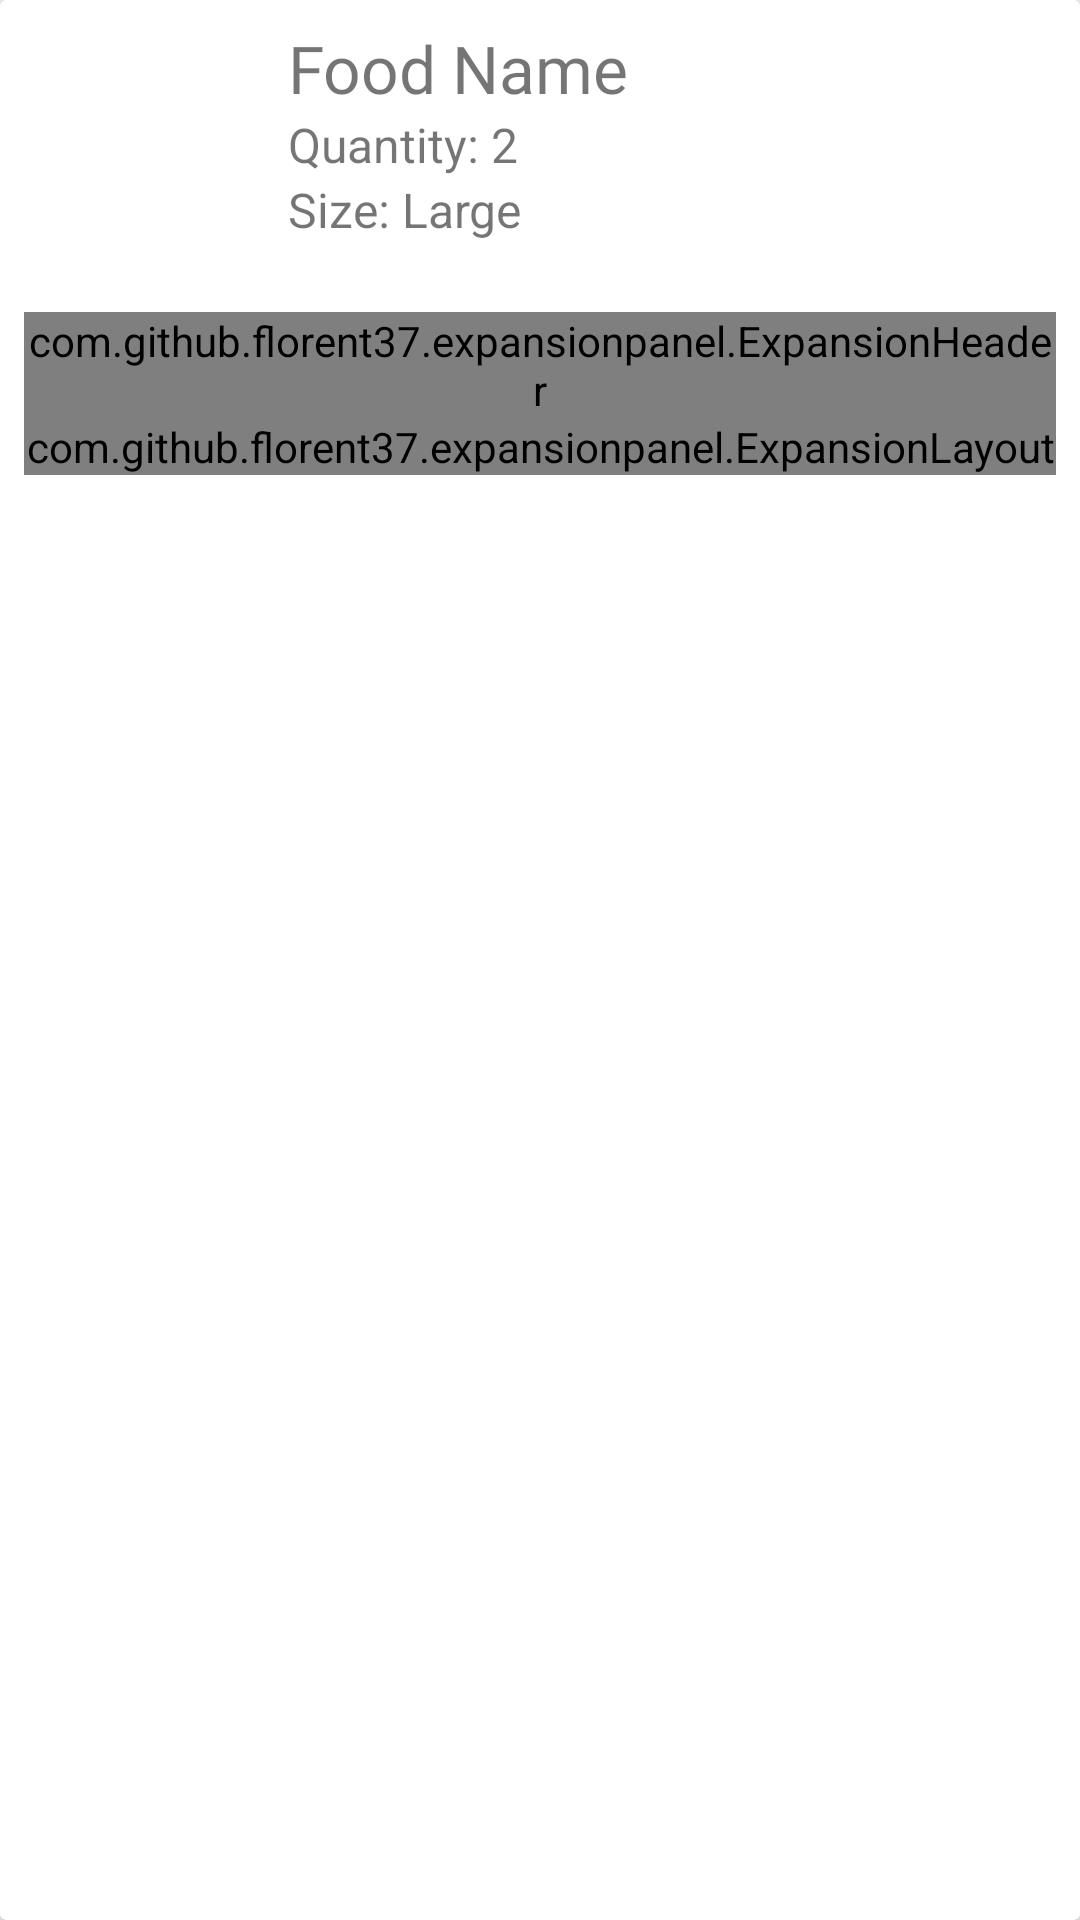

Reconstruct the res/layout file that produces this screen, plus the resources it refers to.
<!-- AndroidManifest.xml: application theme AppTheme -->
<!-- res/layout/layout_order_detail_item_addon.xml -->
<?xml version="1.0" encoding="utf-8"?>
<androidx.cardview.widget.CardView xmlns:android="http://schemas.android.com/apk/res/android"
    android:layout_width="match_parent"
    android:layout_height="wrap_content"
    xmlns:tools="http://schemas.android.com/tools"
    xmlns:app="http://schemas.android.com/apk/res-auto">

    <LinearLayout
        android:orientation="vertical"
        android:layout_width="match_parent"
        android:layout_height="wrap_content">

        <LinearLayout
            android:orientation="horizontal"
            android:padding="8dp"
            android:layout_width="match_parent"
            android:layout_height="wrap_content">

            <ImageView
                android:id="@+id/img_food_image"
                android:scaleType="fitXY"
                android:layout_gravity="center_vertical"
                android:layout_width="80dp"
                android:layout_height="80dp" />

            <LinearLayout
                android:layout_marginStart="8dp"
                android:orientation="vertical"
                android:layout_width="match_parent"
                android:layout_height="wrap_content">

                <TextView
                    android:id="@+id/txt_food_name"
                    android:layout_width="match_parent"
                    android:layout_height="wrap_content"
                    android:fontFamily="@font/magnifika"
                    android:textSize="22sp"
                    android:text="@string/txt_food_name"
                    />

                <TextView
                    android:id="@+id/txt_food_quantity"
                    android:layout_width="match_parent"
                    android:layout_height="wrap_content"
                    android:textSize="16sp"
                    android:text="@string/txt_food_quantity"
                    />

                <TextView
                    android:id="@+id/txt_food_size"
                    android:layout_width="match_parent"
                    android:layout_height="wrap_content"
                    android:textSize="16sp"
                    android:text="@string/txt_food_size"
                    />

            </LinearLayout>

        </LinearLayout>

        <LinearLayout
            android:orientation="vertical"
            android:padding="8dp"
            android:layout_width="match_parent"
            android:layout_height="wrap_content">

            <com.github.florent37.expansionpanel.ExpansionHeader
                android:layout_width="match_parent"
                android:layout_height="wrap_content"
                app:expansion_headerIndicator="@+id/headerIndicator"
                app:expansion_layout="@+id/expansionLayout"
                app:expansion_toggleOnClick="true">

                

                <TextView
                    android:layout_width="wrap_content"
                    android:layout_height="wrap_content"
                    android:fontFamily="@font/magnifika"
                    android:text="@string/txt_Addon"
                    android:textSize="22sp"
                    tools:ignore="NestedWeights" />

                

                <ImageView
                    android:id="@+id/headerIndicator"
                    android:layout_width="wrap_content"
                    android:layout_height="wrap_content"
                    android:layout_gravity="center_vertical|end"
                    android:layout_marginStart="16dp"
                    android:adjustViewBounds="true"
                    app:srcCompat="@drawable/ic_expansion_header_indicator_grey_24dp" />

            </com.github.florent37.expansionpanel.ExpansionHeader>

            <com.github.florent37.expansionpanel.ExpansionLayout
                android:id="@+id/expansionLayout"
                android:layout_width="match_parent"
                android:layout_height="wrap_content">

                <TextView
                    android:id="@+id/txt_add_on"
                    android:layout_width="wrap_content"
                    android:layout_height="wrap_content"
                    android:fontFamily="@font/magnifika"
                    android:text="@string/txt_Addon"
                    android:textSize="16sp"
                    tools:ignore="NestedWeights" />


            </com.github.florent37.expansionpanel.ExpansionLayout>


        </LinearLayout>

    </LinearLayout>




</androidx.cardview.widget.CardView>
<!-- resources referenced by this layout -->
<resources>
  <string name="txt_Addon">Add on</string>
  <string name="txt_food_name">Food Name</string>
  <string name="txt_food_quantity">Quantity: 2</string>
  <string name="txt_food_size">Size: Large</string>
  <style name="AppTheme" parent="Theme.AppCompat.Light.NoActionBar">
          
          <item name="colorPrimary">@color/colorPrimary</item>
          <item name="colorPrimaryDark">@color/colorPrimaryDark</item>
          <item name="colorAccent">@color/colorAccent</item>
      </style>
  <!-- not gathered from this repository: default colours our renderer supplied (Android Studio template values) -->
  <color name="colorPrimary">#FF6200EE</color>
  <color name="colorPrimaryDark">#FF3700B3</color>
  <color name="colorAccent">#FF03DAC5</color>
</resources>
